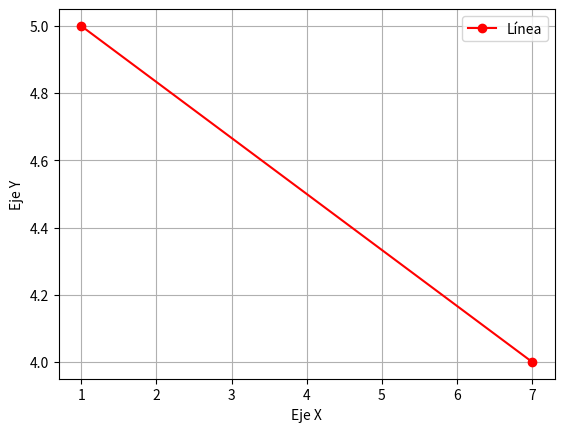
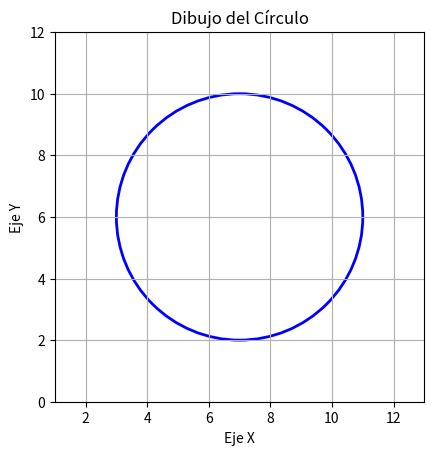

The script that saved these images, in order:
import matplotlib.pyplot as plt

class Punto:
    def __init__(self, x: float, y: float):
        self.x = x
        self.y = y

    def __str__(self):
        return f"({self.x}, {self.y})"
    
    def getX(self) -> float:
        return self.x
    
    def getY(self) -> float:
        return self.y

class Linea:
    def __init__(self, p1: Punto, p2: Punto):
        self.p1 = p1
        self.p2 = p2

    def __str__(self):
        return f"Línea entre {self.p1} y {self.p2}"
    
    def dibujaLinea(self):
        x = [self.p1.getX(), self.p2.getX()]
        y = [self.p1.getY(), self.p2.getY()]
        plt.plot(x, y, marker='o', linestyle='-', color='r', label="Línea")
        plt.xlabel("Eje X")
        plt.ylabel("Eje Y")
        plt.legend()
        plt.grid(True)
        plt.show()

class Circulo:
    def __init__(self, centro: Punto, radio: float):
        self.centro = centro
        self.radio = radio

    def __str__(self):
        return f"Círculo en {self.centro} con radio {self.radio}"
    
    def dibujaCirculo(self):
        centro = (self.centro.getX(), self.centro.getY())
        radio = self.radio
        
        fig, ax = plt.subplots()
        circulo = plt.Circle(centro, radio, color='b', fill=False, linewidth=2)
        
        ax.add_patch(circulo)

        ax.set_xlim(centro[0] - radio - 2, centro[0] + radio + 2)
        ax.set_ylim(centro[1] - radio - 2, centro[1] + radio + 2)

        ax.set_aspect('equal')
        ax.set_xlabel("Eje X")
        ax.set_ylabel("Eje Y")
        plt.grid(True)
        plt.title("Dibujo del Círculo")
        plt.show()

p1 = Punto(1, 5)
p2 = Punto(7, 4)
linea = Linea(p1, p2)
print(linea)
linea.dibujaLinea()

p = Punto(7, 6)
circulo = Circulo(p, 4)
print(circulo)
circulo.dibujaCirculo()
